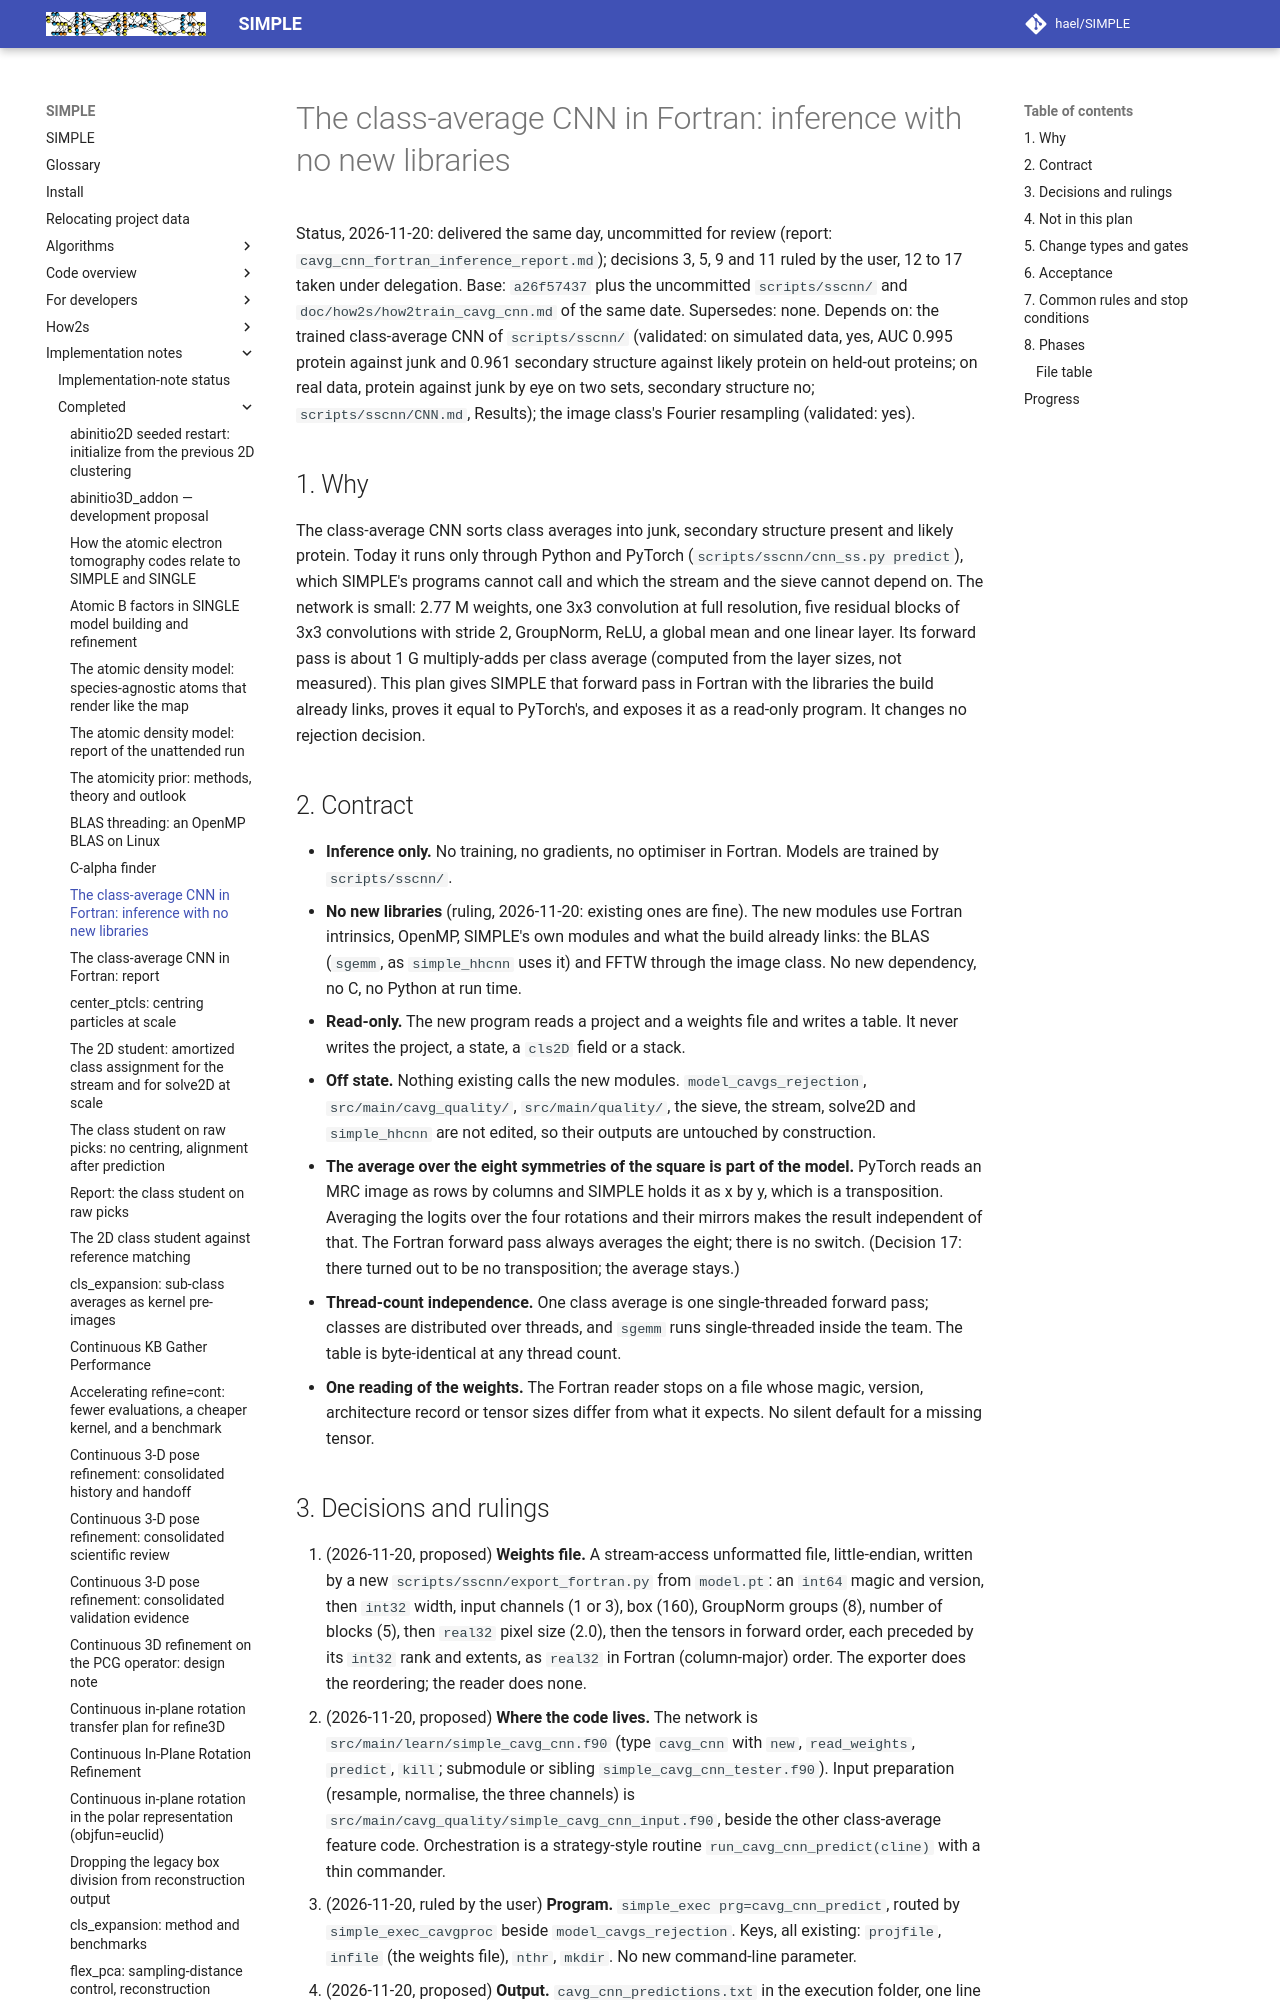

repository: hael/SIMPLE · page: implementation_notes/completed/cavg_cnn_fortran_inference.html · generator: mkdocs

# The class-average CNN in Fortran: inference with no new libraries

Status, 2026-11-20: delivered the same day, uncommitted for review (report: `cavg_cnn_fortran_inference_report.md`);
decisions 3, 5, 9 and 11 ruled by the user, 12 to 17 taken under delegation. Base: `a26f57437` plus the uncommitted `scripts/sscnn/` and
`doc/how2s/how2train_cavg_cnn.md` of the same date. Supersedes: none. Depends on: the trained class-average CNN
of `scripts/sscnn/` (validated: on simulated data, yes, AUC 0.995 protein against junk and 0.961 secondary
structure against likely protein on held-out proteins; on real data, protein against junk by eye on two sets,
secondary structure no; `scripts/sscnn/CNN.md`, Results); the image class's Fourier resampling (validated: yes).

## 1. Why

The class-average CNN sorts class averages into junk, secondary structure present and likely protein. Today it
runs only through Python and PyTorch (`scripts/sscnn/cnn_ss.py predict`), which SIMPLE's programs cannot call and
which the stream and the sieve cannot depend on. The network is small: 2.77 M weights, one 3x3 convolution at full
resolution, five residual blocks of 3x3 convolutions with stride 2, GroupNorm, ReLU, a global mean and one linear
layer. Its forward pass is about 1 G multiply-adds per class average (computed from the layer sizes, not measured).
This plan gives SIMPLE that forward pass in Fortran with the libraries the build already links, proves it equal
to PyTorch's, and exposes it as a read-only program. It changes no rejection decision.

## 2. Contract

- **Inference only.** No training, no gradients, no optimiser in Fortran. Models are trained by `scripts/sscnn/`.
- **No new libraries** (ruling, 2026-11-20: existing ones are fine). The new modules use Fortran intrinsics,
  OpenMP, SIMPLE's own modules and what the build already links: the BLAS (`sgemm`, as `simple_hhcnn` uses it) and
  FFTW through the image class. No new dependency, no C, no Python at run time.
- **Read-only.** The new program reads a project and a weights file and writes a table. It never writes the
  project, a state, a `cls2D` field or a stack.
- **Off state.** Nothing existing calls the new modules. `model_cavgs_rejection`, `src/main/cavg_quality/`,
  `src/main/quality/`, the sieve, the stream, solve2D and `simple_hhcnn` are not edited, so their outputs are
  untouched by construction.
- **The average over the eight symmetries of the square is part of the model.** PyTorch reads an MRC image as
  rows by columns and SIMPLE holds it as x by y, which is a transposition. Averaging the logits over the four
  rotations and their mirrors makes the result independent of that. The Fortran forward pass always averages the
  eight; there is no switch. (Decision 17: there turned out to be no transposition; the average stays.)
- **Thread-count independence.** One class average is one single-threaded forward pass; classes are distributed
  over threads, and `sgemm` runs single-threaded inside the team. The table is byte-identical at any thread count.
- **One reading of the weights.** The Fortran reader stops on a file whose magic, version, architecture record or
  tensor sizes differ from what it expects. No silent default for a missing tensor.
